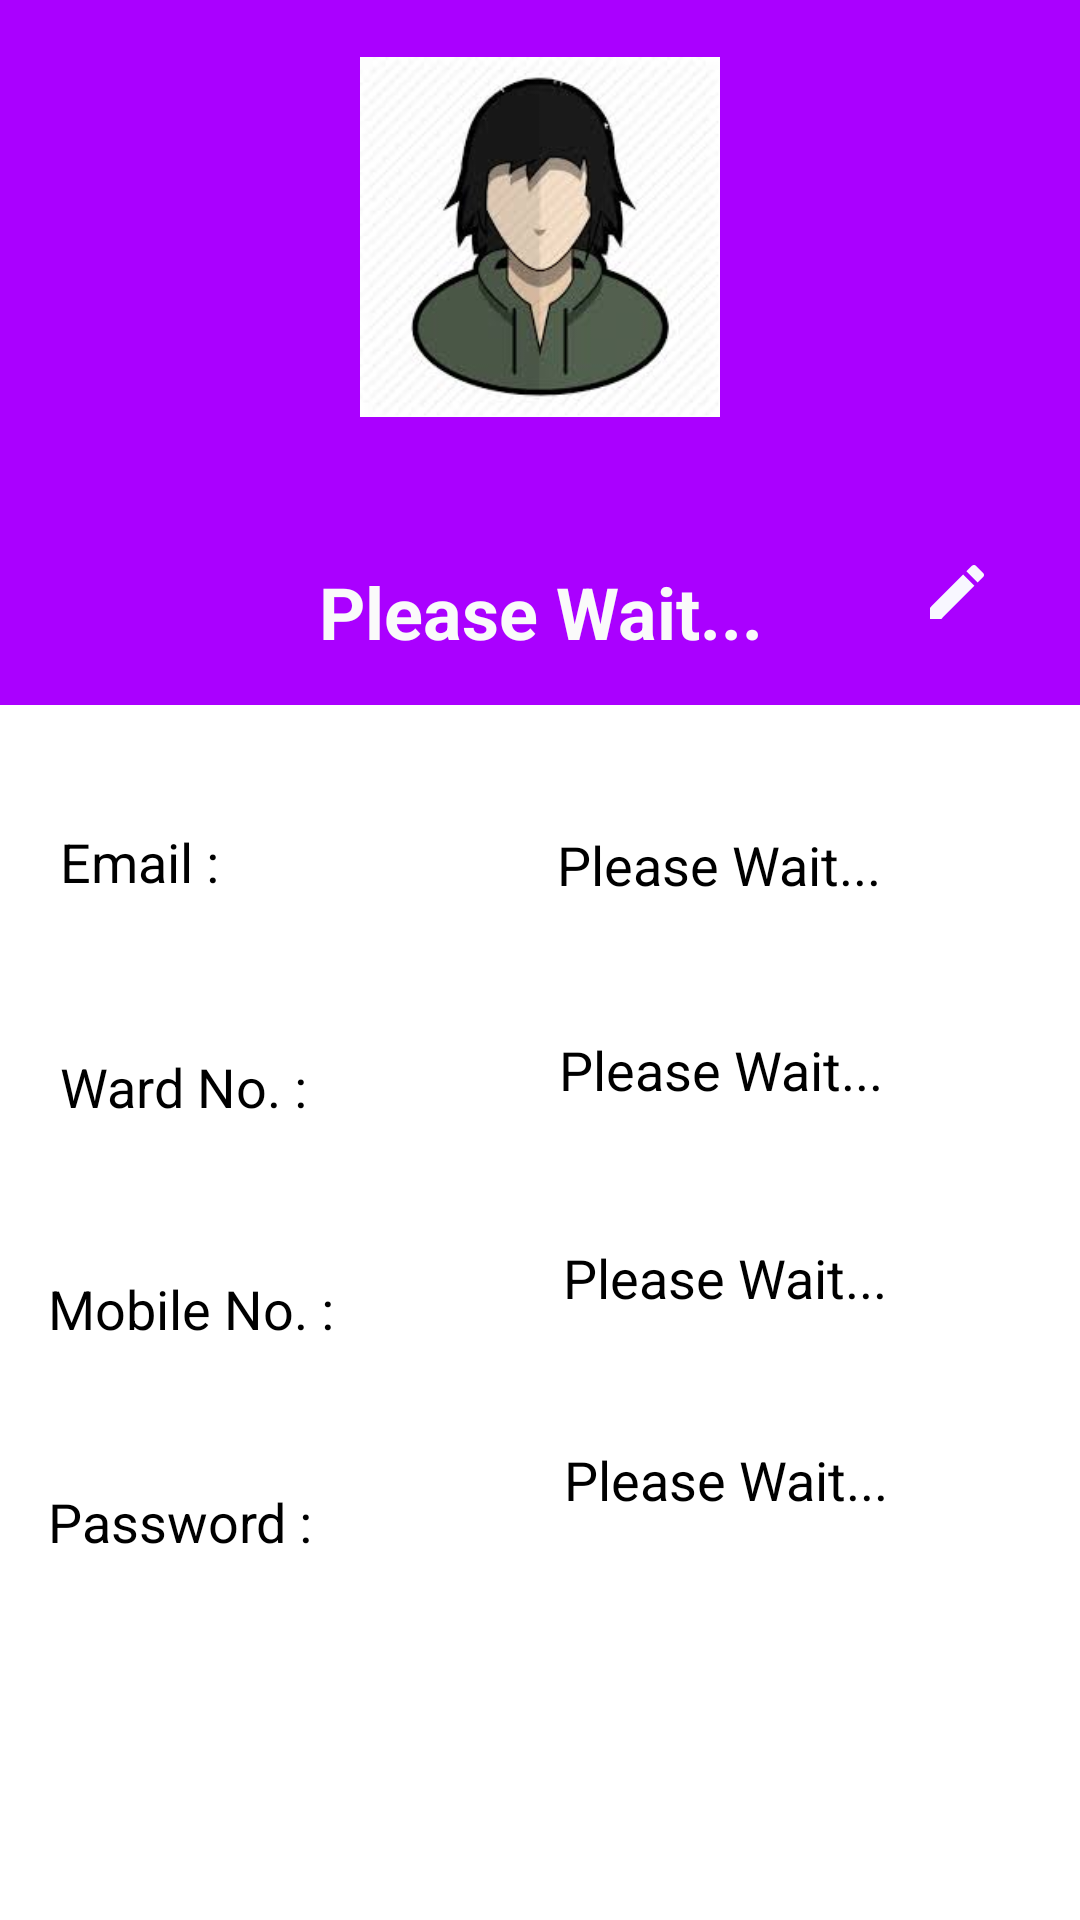

The Android layout XML behind this screen, and the referenced resources:
<!-- AndroidManifest.xml: application theme AppTheme -->
<!-- res/layout/activity_profile.xml -->
<?xml version="1.0" encoding="utf-8"?>
<androidx.constraintlayout.widget.ConstraintLayout xmlns:android="http://schemas.android.com/apk/res/android"
    xmlns:app="http://schemas.android.com/apk/res-auto"
    xmlns:tools="http://schemas.android.com/tools"
    android:layout_width="match_parent"
    android:layout_height="match_parent"
    tools:context=".activity.ProfileActivity"
    android:background="@color/background">

    <androidx.constraintlayout.widget.ConstraintLayout
        android:id="@+id/constraintLayout"
        android:layout_width="match_parent"
        android:layout_height="235dp"
        android:background="@color/colorPrimary"
        app:layout_constraintBottom_toBottomOf="parent"
        app:layout_constraintEnd_toEndOf="parent"
        app:layout_constraintHorizontal_bias="0.258"
        app:layout_constraintStart_toStartOf="parent"
        app:layout_constraintTop_toTopOf="parent"
        app:layout_constraintVertical_bias="0.0">

        <EditText
            android:id="@+id/nameid"
            android:layout_width="230dp"
            android:layout_height="62dp"
            android:background="#00000000"
            android:enabled="false"
            android:gravity="center_horizontal|center_vertical"
            android:inputType="text"
            android:text="Please Wait..."
            android:textColor="#FAFAFA"
            android:textSize="24sp"
            android:textStyle="bold"
            app:fontFamily="@font/capriola"
            app:layout_constraintBottom_toBottomOf="parent"
            app:layout_constraintEnd_toEndOf="parent"
            app:layout_constraintStart_toStartOf="parent"
            app:layout_constraintTop_toBottomOf="@id/frame"
            app:layout_constraintVertical_bias="1.0" />

        <FrameLayout
            android:id="@+id/frame"
            android:layout_width="120dp"
            android:layout_height="120dp"
            android:layout_marginStart="105dp"
            android:layout_marginLeft="105dp"
            android:layout_marginTop="19dp"
            android:layout_marginEnd="105dp"
            android:layout_marginRight="105dp"
            android:layout_marginBottom="19dp"
            tools:layout_editor_absoluteX="70dp"
            tools:layout_editor_absoluteY="18dp"
            app:layout_constraintBottom_toBottomOf="parent"
            app:layout_constraintEnd_toEndOf="parent"
            app:layout_constraintStart_toStartOf="parent"
            app:layout_constraintTop_toTopOf="parent"
            app:layout_constraintVertical_bias="0.0">

            <ImageView
                android:id="@+id/propic"
                android:layout_width="match_parent"
                android:layout_height="match_parent"
                android:scaleType="centerCrop"
                android:src="@drawable/profile" />

            <ImageView
                android:layout_width="match_parent"
                android:layout_height="match_parent"
                app:srcCompat="@drawable/circular_crop" />

        </FrameLayout>

        <ImageButton
            android:id="@+id/edit"
            android:layout_width="wrap_content"
            android:layout_height="wrap_content"
            android:background="@drawable/ic_mode_edit_black_24dp"
            android:text="Button"
            android:layout_marginEnd="5dp"
            app:layout_constraintBottom_toBottomOf="parent"
            app:layout_constraintEnd_toEndOf="parent"
            app:layout_constraintHorizontal_bias="0.927"
            app:layout_constraintStart_toStartOf="parent"
            app:layout_constraintTop_toTopOf="parent"
            app:layout_constraintVertical_bias="0.878" />

        <ImageButton
            android:id="@+id/choose"
            android:layout_width="30dp"
            android:layout_height="30dp"
            android:background="@drawable/add_a_photo_white_18dp"
            android:textColor="#FFFFFF"
            android:visibility="invisible"
            app:layout_constraintBottom_toBottomOf="parent"
            app:layout_constraintEnd_toEndOf="parent"
            app:layout_constraintHorizontal_bias="0.64"
            app:layout_constraintStart_toStartOf="parent"
            app:layout_constraintTop_toTopOf="parent"
            app:layout_constraintVertical_bias="0.619" />

        <Button
            android:id="@+id/upload"
            android:layout_width="121dp"
            android:layout_height="43dp"
            android:layout_marginEnd="5dp"
            android:background="#00000000"
            android:text="Upload"
            android:textColor="#FFFFFF"
            android:textSize="20sp"
            android:textStyle="bold"
            android:visibility="invisible"
            app:layout_constraintBottom_toBottomOf="parent"
            app:layout_constraintEnd_toEndOf="parent"
            app:layout_constraintHorizontal_bias="1.0"
            app:layout_constraintStart_toStartOf="parent"
            app:layout_constraintTop_toTopOf="parent" />
    </androidx.constraintlayout.widget.ConstraintLayout>

    <EditText
        android:id="@+id/phone"
        android:layout_width="wrap_content"
        android:layout_height="wrap_content"
        android:layout_marginTop="31dp"
        android:backgroundTint="@android:color/transparent"
        android:ems="10"
        android:enabled="false"
        android:gravity="center_horizontal"
        android:inputType="textEmailAddress"
        android:text="Please Wait..."
        android:textColor="#000000"
        app:fontFamily="@font/capriola"
        app:layout_constraintEnd_toEndOf="parent"
        app:layout_constraintHorizontal_bias="0.8"
        app:layout_constraintStart_toEndOf="@id/textView6"
        app:layout_constraintTop_toBottomOf="@+id/constraintLayout" />

    <EditText
        android:id="@+id/wardid"
        android:layout_width="wrap_content"
        android:layout_height="wrap_content"
        android:layout_marginTop="27dp"
        android:backgroundTint="@android:color/transparent"
        android:ems="10"
        android:enabled="false"
        android:gravity="center_horizontal|center_vertical"
        android:inputType="number"
        android:text="Please Wait..."
        android:textColor="#000000"
        android:textSize="18sp"
        app:fontFamily="@font/capriola"
        app:layout_constraintEnd_toEndOf="parent"
        app:layout_constraintHorizontal_bias="0.694"
        app:layout_constraintStart_toEndOf="@id/Ward"
        app:layout_constraintTop_toBottomOf="@+id/phone" />

    <EditText
        android:id="@+id/houseid"
        android:layout_width="wrap_content"
        android:layout_height="wrap_content"
        android:layout_marginTop="28dp"
        android:backgroundTint="@android:color/transparent"
        android:duplicateParentState="false"
        android:ems="10"
        android:enabled="false"
        android:gravity="center_horizontal|center_vertical"
        android:inputType="number"
        android:text="Please Wait..."
        android:textColor="#000000"
        android:textSize="18sp"
        app:fontFamily="@font/capriola"
        app:layout_constraintEnd_toEndOf="parent"
        app:layout_constraintHorizontal_bias="0.655"
        app:layout_constraintStart_toEndOf="@+id/house"
        app:layout_constraintTop_toBottomOf="@+id/wardid" />

    <TextView
        android:id="@+id/Ward"
        android:layout_width="wrap_content"
        android:layout_height="26dp"
        android:layout_marginStart="20dp"
        android:layout_marginTop="48dp"
        android:text="Ward No. :"
        android:textColor="#000000"
        android:textSize="18sp"
        app:fontFamily="@font/capriola"
        app:layout_constraintStart_toStartOf="parent"
        app:layout_constraintTop_toBottomOf="@+id/textView6" />


    <TextView
        android:id="@+id/house"
        android:layout_width="wrap_content"
        android:layout_height="23dp"
        android:layout_marginStart="16dp"
        android:layout_marginTop="48dp"
        android:text="Mobile No. :"
        android:textColor="#000000"
        android:textSize="18sp"
        app:fontFamily="@font/capriola"
        app:layout_constraintStart_toStartOf="parent"
        app:layout_constraintTop_toBottomOf="@+id/Ward" />

    <EditText
        android:id="@+id/password"
        android:layout_width="wrap_content"
        android:layout_height="wrap_content"
        android:layout_marginTop="26dp"
        android:backgroundTint="@android:color/transparent"
        android:ems="10"
        android:enabled="false"
        android:gravity="center_horizontal"
        android:inputType="text"
        android:text="Please Wait..."
        android:textColor="#000000"
        app:fontFamily="@font/capriola"
        app:layout_constraintEnd_toEndOf="parent"
        app:layout_constraintHorizontal_bias="0.717"
        app:layout_constraintStart_toEndOf="@+id/pw"
        app:layout_constraintTop_toBottomOf="@+id/houseid"
        app:passwordToggleEnabled="true" />

    <Button
        android:id="@+id/doneButton"
        android:layout_width="264dp"
        android:layout_height="wrap_content"
        android:background="@drawable/oval"
        android:text="Save"
        android:padding="5sp"
        android:textColor="#FFFFFF"
        android:textSize="20sp"
        android:textStyle="bold"
        android:visibility="invisible"
        app:layout_constraintBottom_toBottomOf="parent"
        app:layout_constraintEnd_toEndOf="parent"
        app:layout_constraintHorizontal_bias="0.496"
        app:layout_constraintStart_toStartOf="parent"
        app:layout_constraintTop_toBottomOf="@+id/password"
        app:layout_constraintVertical_bias="0.434" />

    <TextView
        android:id="@+id/textView6"
        android:layout_width="wrap_content"
        android:layout_height="27dp"
        android:layout_marginStart="20dp"
        android:layout_marginTop="40dp"
        android:text="Email :"
        android:textColor="#000000"
        android:textSize="18sp"
        app:fontFamily="@font/capriola"
        app:layout_constraintStart_toStartOf="parent"
        app:layout_constraintTop_toBottomOf="@+id/constraintLayout" />

    <TextView
        android:id="@+id/pw"
        android:layout_width="wrap_content"
        android:layout_height="wrap_content"
        android:layout_marginStart="16dp"
        android:layout_marginTop="48dp"
        android:text="Password :"
        android:textColor="#000000"
        android:textSize="18sp"
        app:fontFamily="@font/capriola"
        app:layout_constraintStart_toStartOf="parent"
        app:layout_constraintTop_toBottomOf="@+id/house" />

</androidx.constraintlayout.widget.ConstraintLayout>
<!-- resources referenced by this layout -->
<resources>
  <color name="background">#FFFFFF</color>
  <color name="colorPrimary">#AA00FF</color>
  <!-- drawable circular_crop (drawable) -->
  <?xml version="1.0" encoding="utf-8"?>
  <vector xmlns:android="http://schemas.android.com/apk/res/android"
      android:viewportWidth="284"
      android:viewportHeight="284"
      android:width="284dp"
      android:height="284dp">
      <path
          android:pathData="M0 142L0 0l142 0 142 0 0 142 0 142 -142 0 -142 0zm165 137.34231c26.06742 -4.1212 52.67405 -17.543 72.66855 -36.65787 11.82805 -11.30768 20.55487 -22.85153 27.7633 -36.72531C290.23789 158.21592 285.62874 101.14121 253.48951 58.078079 217.58149 9.9651706 154.68849 -10.125717 98.348685 8.5190299 48.695824 24.95084 12.527764 67.047123 3.437787 118.98655 1.4806194 130.16966 1.511302 152.96723 3.4990422 164.5 12.168375 214.79902 47.646316 256.70775 96 273.76783c21.72002 7.66322 44.26673 9.48476 69 5.57448z"
          android:fillColor="#AA00FF" />
  
  
  </vector>
  <!-- drawable ic_mode_edit_black_24dp (drawable) -->
  <vector android:height="24dp" android:tint="#F8F7FF"
      android:viewportHeight="24.0" android:viewportWidth="24.0"
      android:width="24dp" xmlns:android="http://schemas.android.com/apk/res/android">
      <path android:fillColor="#FF000000" android:pathData="M3,17.25V21h3.75L17.81,9.94l-3.75,-3.75L3,17.25zM20.71,7.04c0.39,-0.39 0.39,-1.02 0,-1.41l-2.34,-2.34c-0.39,-0.39 -1.02,-0.39 -1.41,0l-1.83,1.83 3.75,3.75 1.83,-1.83z"/>
  </vector>
  <!-- drawable oval (drawable) -->
  <?xml version="1.0" encoding="utf-8"?>
  <shape xmlns:android="http://schemas.android.com/apk/res/android"
      android:shape="rectangle">
  
      <corners
          android:bottomLeftRadius="30dp"
          android:bottomRightRadius="30dp"
          android:radius="60dp"
          android:topLeftRadius="30dp"
          android:topRightRadius="30dp" />
  
      <padding
          android:bottom="0dp"
          android:left="0dp"
          android:right="0dp"
          android:top="0dp" />
  
      <size
          android:height="30dp"
          android:width="270dp" />
  
      <gradient
          android:angle="45"
          android:centerColor="@color/colorPrimary"
          android:endColor="#5E0CA5"
          android:startColor="#5E0CA5"
          android:type="linear" />
  
  
  </shape>
  <!-- drawable profile: jpg bitmap (drawable-v24, 6057 bytes) -->
  <style name="AppTheme" parent="Theme.AppCompat.Light.NoActionBar">
          
          <item name="colorPrimary">#373434</item>
          <item name="colorPrimaryDark">@color/colorPrimaryDark</item>
          <item name="colorAccent">@color/colorAccent</item>
      </style>
  <color name="colorPrimaryDark">#00574B</color>
  <color name="colorAccent">#D81B60</color>
</resources>
